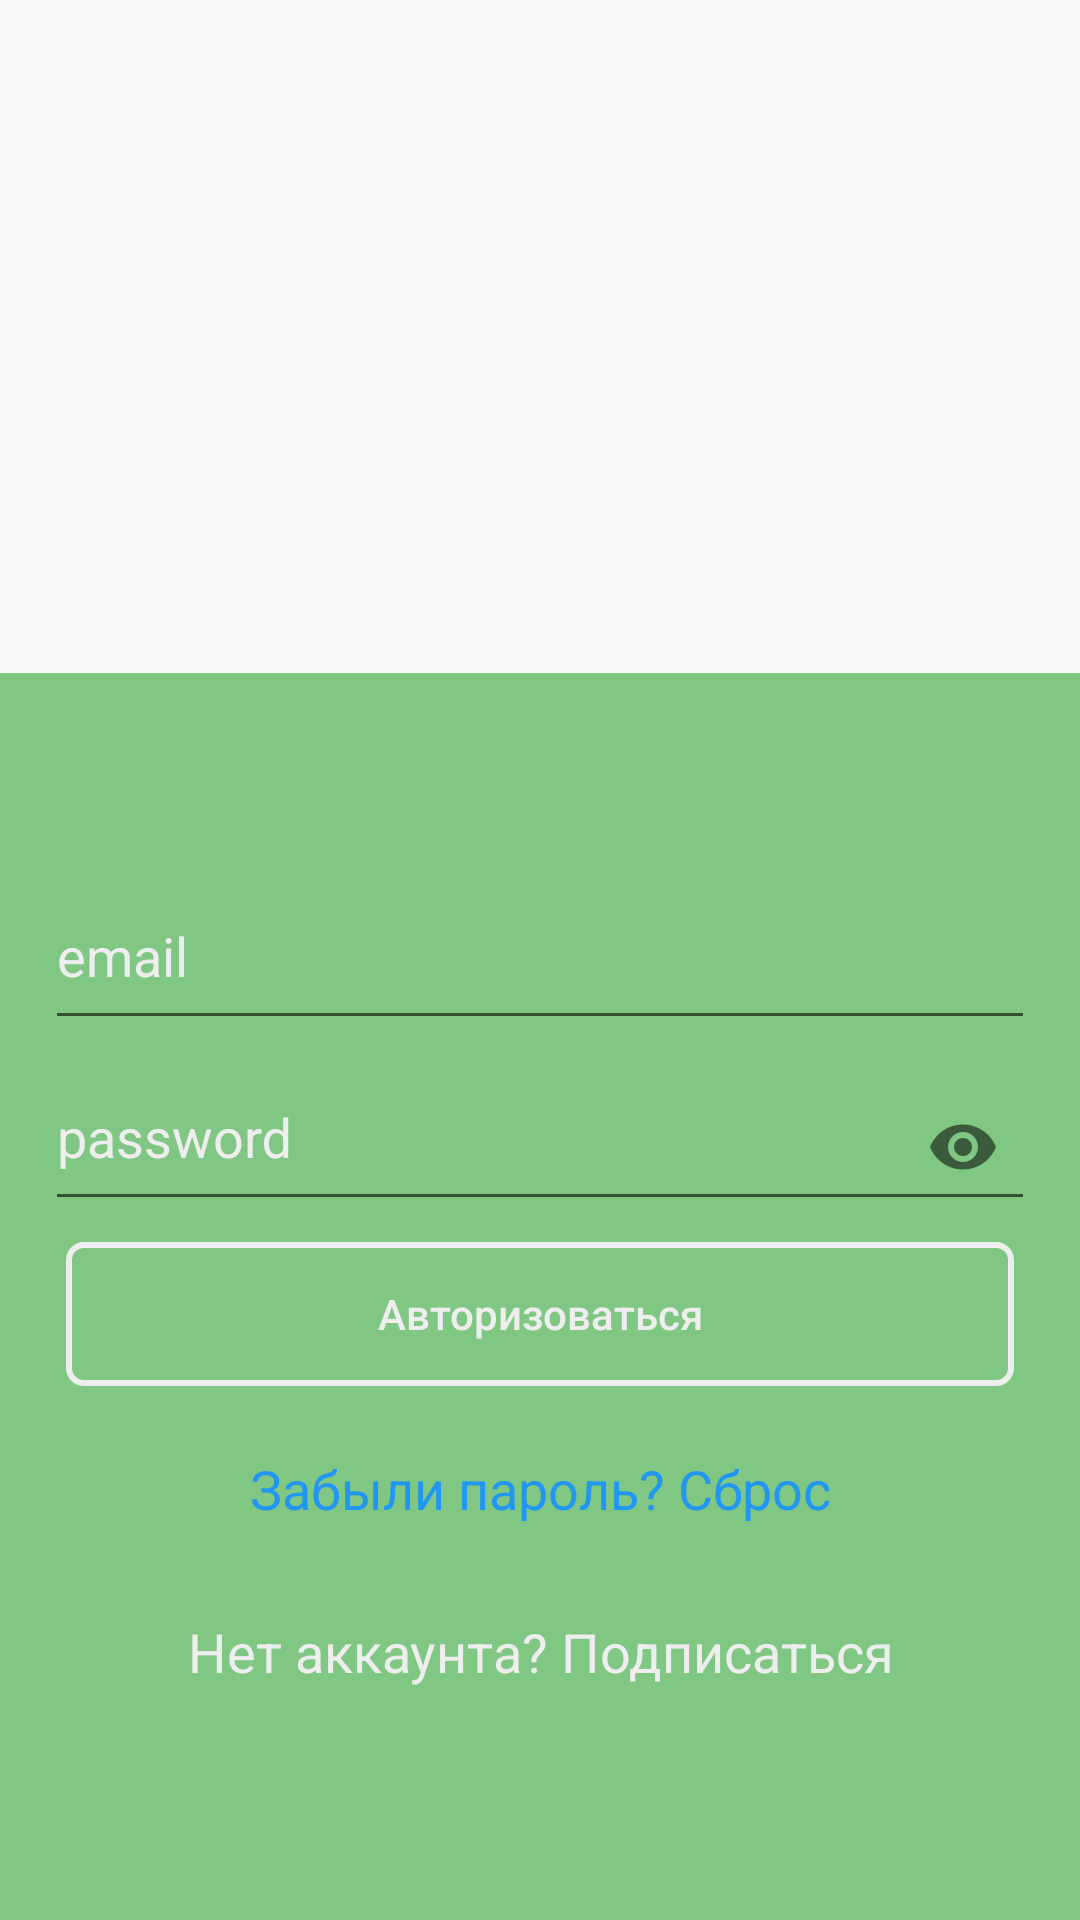

The Android layout XML behind this screen, and the referenced resources:
<!-- AndroidManifest.xml: application theme AppTheme -->
<!-- res/layout/activity_login.xml -->
<?xml version="1.0" encoding="utf-8"?>
<LinearLayout xmlns:android="http://schemas.android.com/apk/res/android"
    xmlns:app="http://schemas.android.com/apk/res-auto"
    xmlns:tools="http://schemas.android.com/tools"
    android:layout_width="match_parent"
    android:layout_height="match_parent"
    android:orientation="vertical"
    tools:context=".LoginActivity">

    <RelativeLayout
        android:layout_width="match_parent"
        android:layout_height="wrap_content"
        android:layout_weight="1">

        <ImageView
            android:layout_width="85dp"
            android:layout_height="100dp"
            android:layout_centerHorizontal="true"
            android:layout_centerVertical="true"
            android:background="@drawable/app_logo"
            android:contentDescription="TODO" />

    </RelativeLayout>


    <RelativeLayout
        android:layout_width="match_parent"
        android:layout_height="wrap_content"
        android:layout_weight="1"
        android:background="@color/priority_normal">

        <LinearLayout
            android:layout_width="match_parent"
            android:layout_height="wrap_content"
            android:layout_centerVertical="true"
            android:orientation="vertical"
            android:paddingLeft="15dp"
            android:paddingRight="15dp">


            <com.google.android.material.textfield.TextInputLayout

                android:layout_width="match_parent"
                android:layout_height="wrap_content"
                android:fontFamily="sans-serif"
                android:textColorHint="@color/gray_200"
                android:focusable="true"
                android:focusableInTouchMode="true">

                <com.google.android.material.textfield.TextInputEditText
                    android:id="@+id/editTextEmail"
                    android:layout_width="match_parent"
                    android:layout_height="wrap_content"
                    android:autofillHints=""
                    android:hint="@string/email"
                    android:inputType="textEmailAddress"
                    android:paddingBottom="15dp" />

            </com.google.android.material.textfield.TextInputLayout>

            <com.google.android.material.textfield.TextInputLayout

                android:layout_width="match_parent"
                android:layout_height="wrap_content"
                android:fontFamily="sans-serif"
                android:textColorHint="@color/gray_200"
                app:passwordToggleEnabled="true">

                <com.google.android.material.textfield.TextInputEditText
                    android:id="@+id/editTextPassword"
                    android:layout_width="match_parent"
                    android:layout_height="wrap_content"
                    android:hint="@string/password"
                    android:inputType="textPassword"
                    android:paddingBottom="15dp" />

            </com.google.android.material.textfield.TextInputLayout>

            <Button
                android:id="@+id/buttonLogin"
                android:layout_width="match_parent"
                android:layout_height="wrap_content"
                android:layout_gravity="center"
                android:layout_margin="7dp"
                android:background="@drawable/rounded_button_transparent"
                android:elevation="4dp"
                android:text="@string/login"
                android:textAllCaps="false"
                android:textColor="@color/gray_200" />

            <TextView
                android:id="@+id/textView_forgotPass"
                android:layout_width="match_parent"
                android:layout_height="wrap_content"
                android:padding="15dp"
                android:text="@string/forgot_pass"
                android:textAlignment="center"
                android:textAppearance="@style/Base.TextAppearance.AppCompat.Medium"
                android:textColor="@color/Blue" />

            <TextView
                android:id="@+id/textViewSignup"
                android:layout_width="match_parent"
                android:layout_height="wrap_content"
                android:padding="15dp"
                android:text="@string/don_t_have_account_sign_up"
                android:textAlignment="center"
                android:textAppearance="@style/Base.TextAppearance.AppCompat.Medium"
                android:textColor="@color/gray_200" />




        </LinearLayout>

        <ProgressBar
            android:id="@+id/progressbar"
            android:layout_width="wrap_content"
            android:layout_height="wrap_content"
            android:layout_centerHorizontal="true"
            android:layout_centerVertical="true"
            android:visibility="gone" />
    </RelativeLayout>


</LinearLayout>
<!-- resources referenced by this layout -->
<resources>
  <color name="Blue">#2196F3</color>
  <color name="gray_200">#EEEEEE</color>
  <color name="priority_normal">#81C784</color>
  <!-- drawable rounded_button_transparent (drawable) -->
  <?xml version="1.0" encoding="utf-8"?>
  <shape xmlns:android="http://schemas.android.com/apk/res/android"
      android:shape="rectangle">
  
      <corners android:radius="5dp" />
  
      <stroke
          android:width="2dp"
          android:color="@color/gray_200" />
  </shape>
  <string name="don_t_have_account_sign_up">Нет аккаунта? Подписаться</string>
  <string name="email">email</string>
  <string name="forgot_pass">Забыли пароль? Сброс</string>
  <string name="login">Авторизоваться</string>
  <string name="password">password</string>
  <style name="AppTheme" parent="Theme.AppCompat.Light.NoActionBar">
          
          <item name="colorPrimary">@color/colorPrimary</item>
          <item name="colorPrimaryDark">@color/colorPrimaryDark</item>
          <item name="colorAccent">@color/colorAccent</item>
          <item name="actionOverflowButtonStyle">@style/ActionButtonOverflow</item>
      </style>
  <color name="colorPrimary">#3F51B5</color>
  <color name="colorPrimaryDark">#81C784</color>
  <color name="colorAccent">#FF4081</color>
  <style name="ActionButtonOverflow" parent="android:style/Widget.Holo.Light.ActionButton.Overflow">
          <item name="android:src">@drawable/ic_more_vert_white_24dp</item>
      </style>
</resources>
